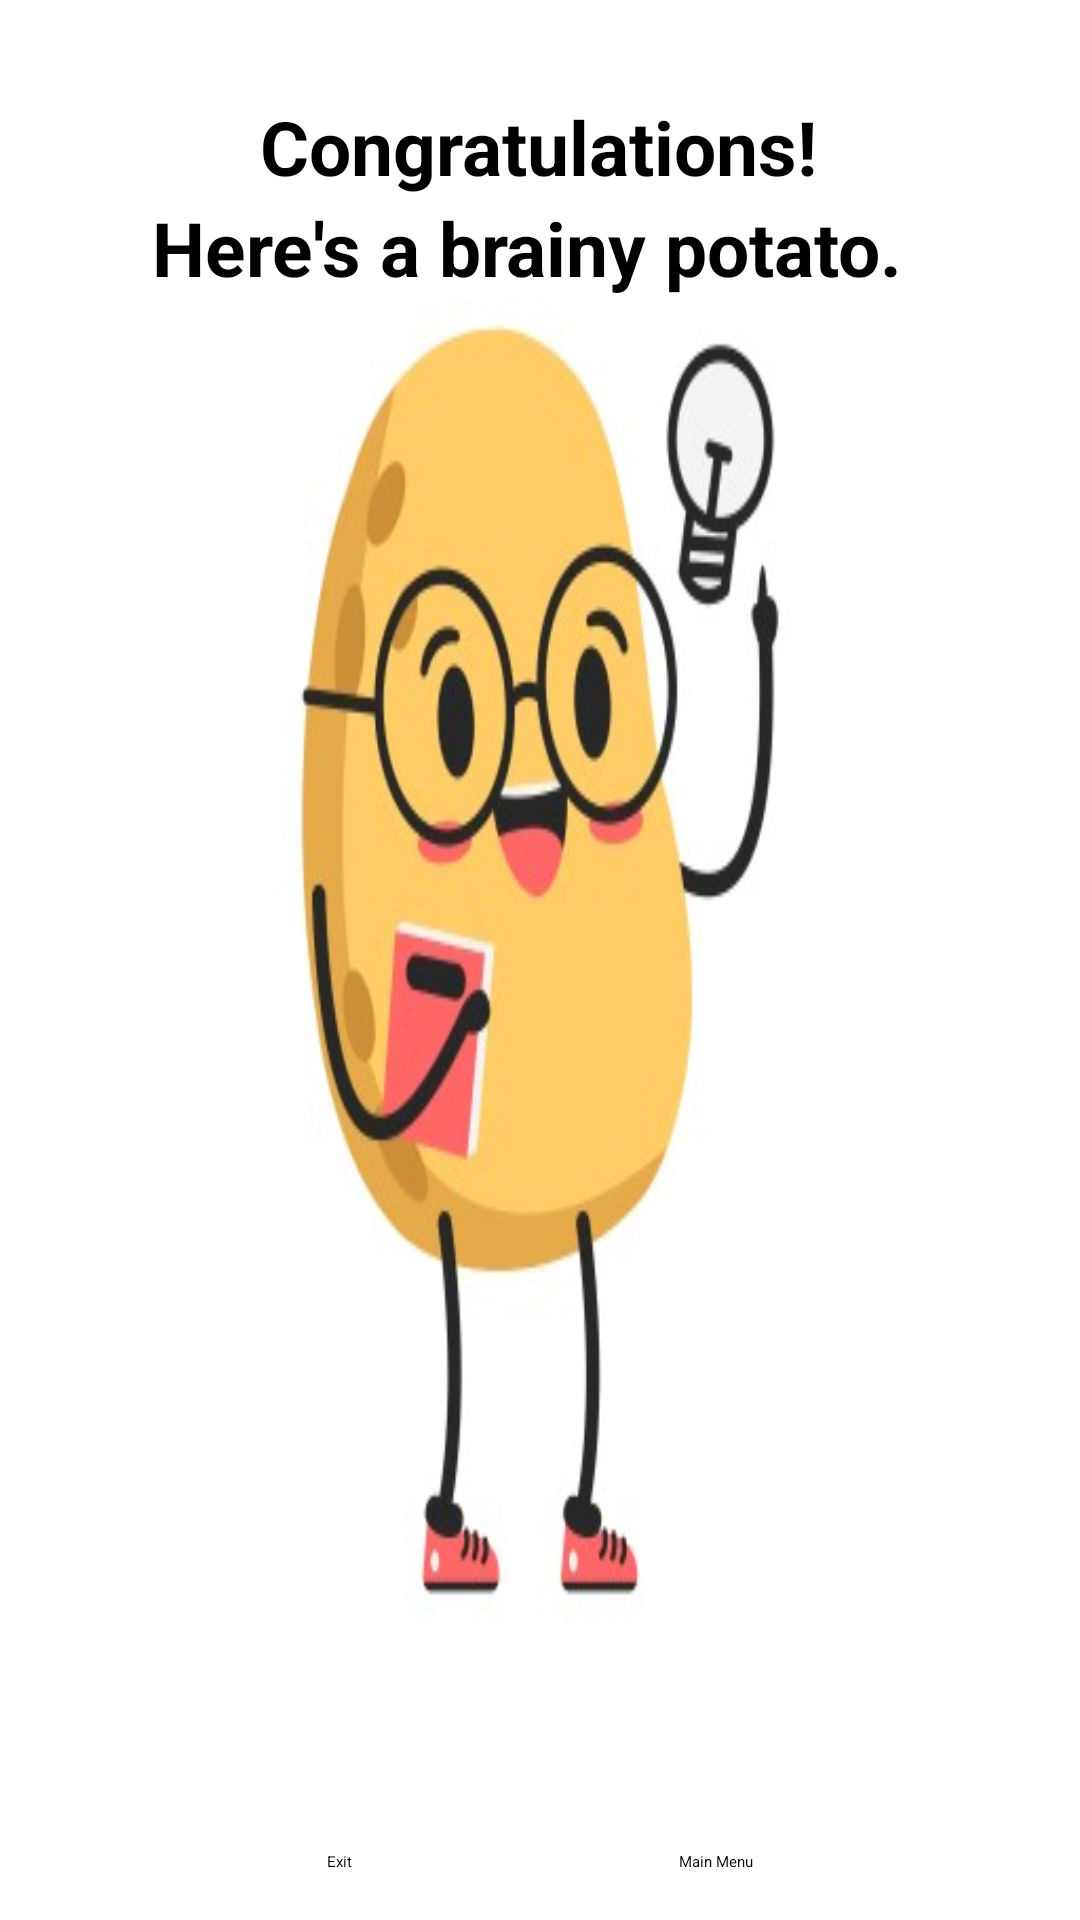

Android layout source for this screen:
<!-- AndroidManifest.xml: application theme Theme.UiActivity4 -->
<!-- res/layout/activity_results.xml -->
<?xml version="1.0" encoding="utf-8"?>
<androidx.constraintlayout.widget.ConstraintLayout xmlns:android="http://schemas.android.com/apk/res/android"
    xmlns:app="http://schemas.android.com/apk/res-auto"
    xmlns:tools="http://schemas.android.com/tools"
    android:layout_width="match_parent"
    android:layout_height="match_parent"
    android:background="@drawable/brainy_potato"
    tools:context=".ActivityResults">

    <TextView
        android:id="@+id/textView2"
        android:layout_width="wrap_content"
        android:layout_height="wrap_content"
        android:layout_marginTop="32dp"
        android:text="@string/congratulations"
        android:textAlignment="center"
        android:textColor="@color/black"
        android:textSize="25sp"
        android:textStyle="bold"
        app:layout_constraintEnd_toEndOf="parent"
        app:layout_constraintHorizontal_bias="0.497"
        app:layout_constraintStart_toStartOf="parent"
        app:layout_constraintTop_toTopOf="parent" />

    <TextView
        android:layout_width="wrap_content"
        android:layout_height="wrap_content"
        android:text="@string/potato"
        android:textAlignment="center"
        android:textColor="@color/black"
        android:textSize="25sp"
        android:textStyle="bold"
        app:layout_constraintEnd_toEndOf="parent"
        app:layout_constraintHorizontal_bias="0.462"
        app:layout_constraintStart_toStartOf="parent"
        app:layout_constraintTop_toBottomOf="@+id/textView2" />

    <Button
        android:id="@+id/exit_btn"
        android:layout_width="wrap_content"
        android:layout_height="wrap_content"
        android:layout_marginBottom="16dp"
        android:backgroundTint="@color/light_green_300"
        android:text="@string/exit"
        android:textColor="@color/black"
        app:layout_constraintBottom_toBottomOf="parent"
        app:layout_constraintEnd_toStartOf="@+id/main_menu_btn"
        app:layout_constraintHorizontal_bias="0.5"
        app:layout_constraintStart_toStartOf="parent" />

    <Button
        android:id="@+id/main_menu_btn"
        android:layout_width="wrap_content"
        android:layout_height="wrap_content"
        android:layout_marginBottom="16dp"
        android:backgroundTint="@color/light_green_300"
        android:text="@string/main_menu"
        android:textColor="@color/black"
        app:layout_constraintBottom_toBottomOf="parent"
        app:layout_constraintEnd_toEndOf="parent"
        app:layout_constraintHorizontal_bias="0.5"
        app:layout_constraintStart_toEndOf="@+id/exit_btn" />

</androidx.constraintlayout.widget.ConstraintLayout>
<!-- resources referenced by this layout -->
<resources>
  <color name="black">#FF000000</color>
  <color name="light_green_300">#AED581</color>
  <!-- drawable brainy_potato: jpg bitmap (drawable, 21572 bytes) -->
  <string name="congratulations">Congratulations!</string>
  <string name="exit">Exit</string>
  <string name="main_menu">Main Menu</string>
  <string name="potato">Here\'s a brainy potato.</string>
</resources>
